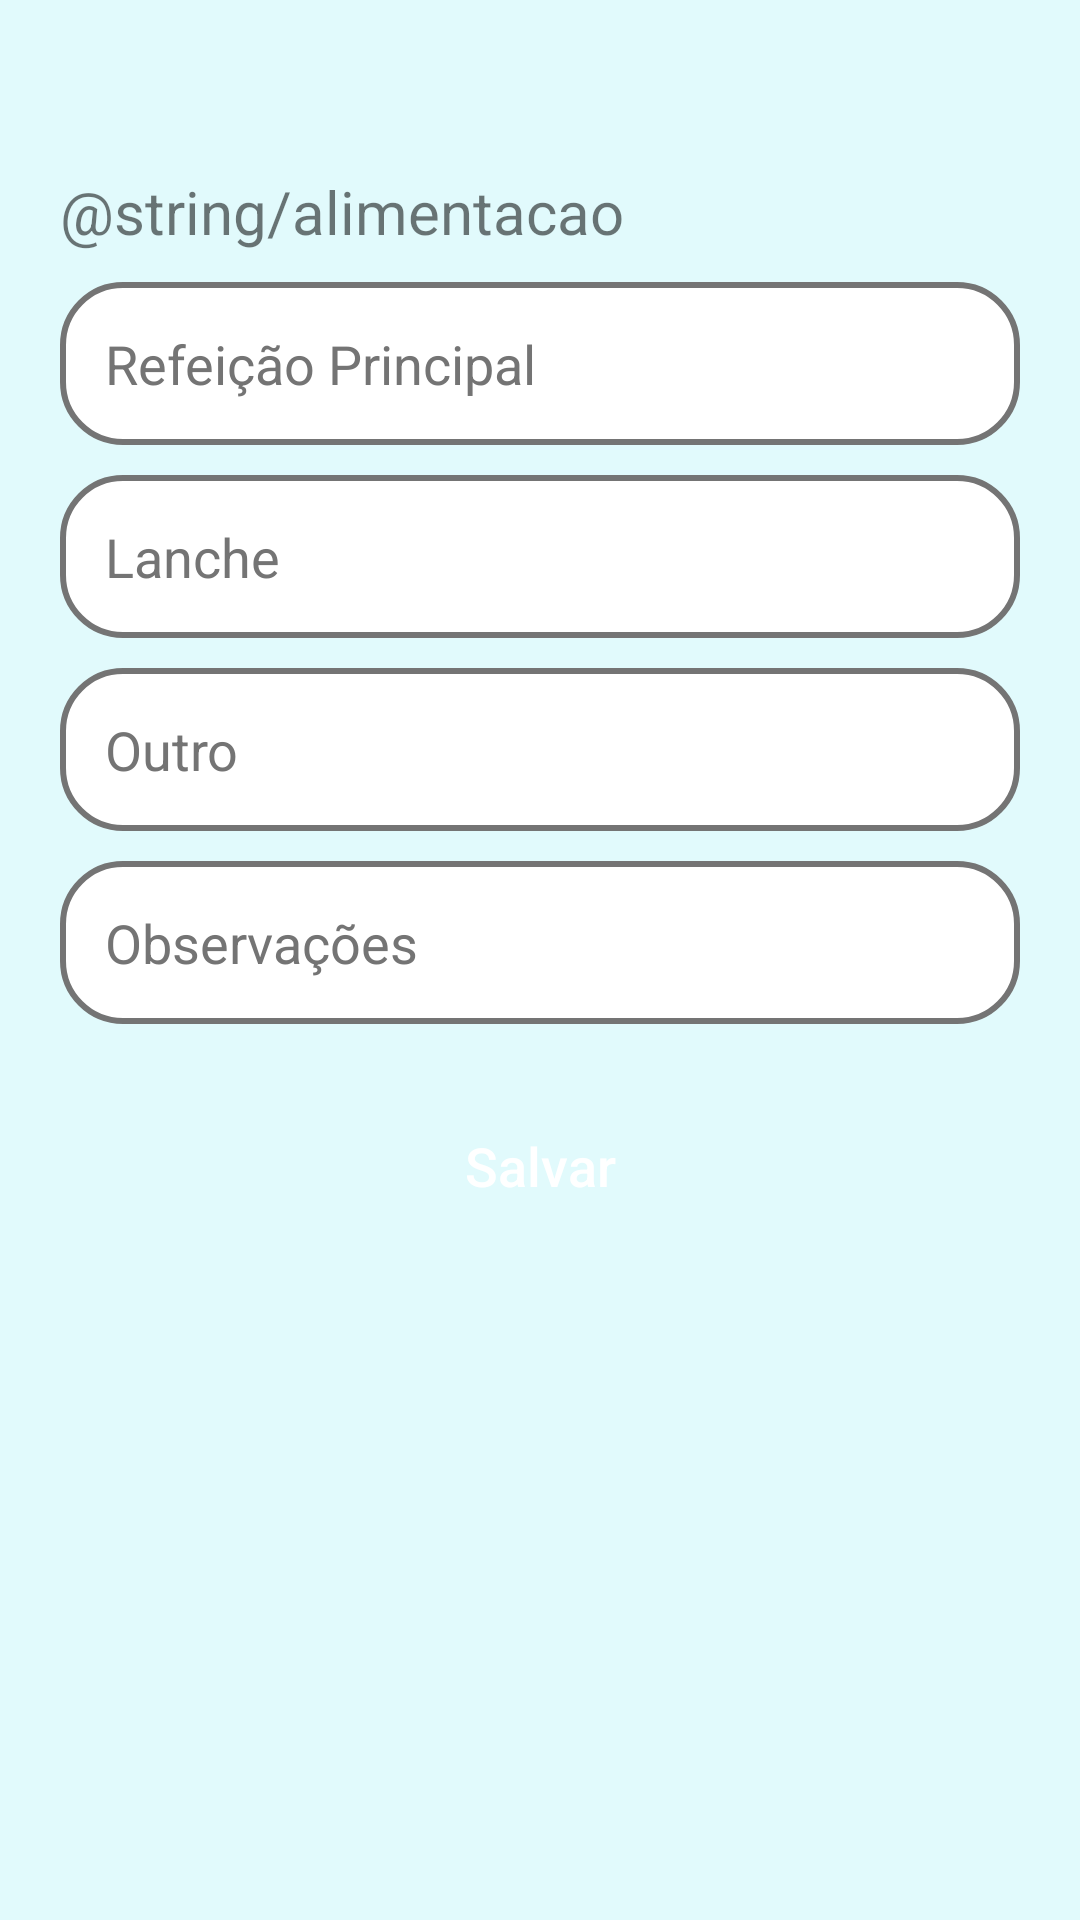

The Android layout XML behind this screen, and the referenced resources:
<!-- AndroidManifest.xml: application theme Theme.DoseApp -->
<!-- res/layout/activity_tela_cadastro_diario_etapa02.xml -->
<?xml version="1.0" encoding="utf-8"?>
<LinearLayout xmlns:android="http://schemas.android.com/apk/res/android"
    xmlns:app="http://schemas.android.com/apk/res-auto"
    xmlns:tools="http://schemas.android.com/tools"
    android:layout_width="match_parent"
    android:layout_height="match_parent"
    tools:context=".telaCadastroDiarioAlimentacao"
    android:background="@color/light_blue"
    android:orientation="vertical"
    >

    <TextView
        android:layout_width="wrap_content"
        android:layout_height="wrap_content"
        android:text=""
        android:textSize="20sp"
        android:textStyle="bold"
        android:layout_gravity="center"
        android:layout_marginTop="20dp"
        android:id="@+id/tv_diaTurnoDiarioEt02"
        />

    <TextView
        android:layout_width="wrap_content"
        android:layout_height="wrap_content"
        android:text="@string/alimentacao"
        android:layout_marginTop="10dp"
        android:layout_marginLeft="20dp"
        android:layout_marginRight="20dp"
        android:textSize="20sp"
        />

    <EditText
        style="@style/Edit_text"
        android:hint="@string/refeicao"
        android:id="@+id/et_refeicao"
        android:inputType="textPersonName"
        />

    <EditText
        style="@style/Edit_text"
        android:hint="@string/lanche"
        android:id="@+id/et_lancheDiario"
        android:inputType="textPersonName"
        />

    <EditText
        style="@style/Edit_text"
        android:hint="@string/outro"
        android:id="@+id/et_outrosDiario"
        android:inputType="textPersonName"
        />

    <EditText
        style="@style/Edit_text"
        android:hint="@string/obs"
        android:id="@+id/et_obsDiario"
        android:inputType="textPersonName"
        />

    <androidx.appcompat.widget.AppCompatButton
        style="@style/button"
        android:text="@string/salvar"
        android:id="@+id/btn_salvarAlimentacao"
        android:layout_marginTop="20dp"
        />
</LinearLayout>
<!-- resources referenced by this layout -->
<resources>
  <color name="light_blue">#E1FAFC</color>
  <string name="lanche">Lanche</string>
  <string name="obs">Observações</string>
  <string name="outro">Outro</string>
  <string name="refeicao">Refeição Principal</string>
  <string name="salvar">Salvar</string>
  <style name="Edit_text" parent="Theme.AppCompat.Light">
          <item name="android:layout_width">match_parent</item>
          <item name="android:layout_height">wrap_content</item>
          <item name="android:background">@drawable/edit_text</item>
          <item name="android:padding">15dp</item>
          <item name="android:layout_marginLeft">20dp</item>
          <item name="android:layout_marginRight">20dp</item>
          <item name="android:textColor">@color/black</item>
          <item name="android:layout_marginTop">10dp</item>
          <item name="android:textColorHint">@color/light_grey</item>
          <item name="android:textSize">18sp</item>
      </style>
  <style name="button">
          <item name="android:layout_width">match_parent</item>
          <item name="android:layout_height">wrap_content</item>
          <item name="android:background">@drawable/button</item>
          <item name="android:textSize">18sp</item>
          <item name="textAllCaps">false</item>
          <item name="android:textColor">@color/white</item>
          <item name="android:layout_marginLeft">50dp</item>
          <item name="android:layout_marginRight">50dp</item>
          <item name="android:layout_marginTop">10dp</item>
          <item name="android:padding">15dp</item>
      </style>
  <style name="Theme.DoseApp" parent="Theme.AppCompat.Light.DarkActionBar">
          
          <item name="colorPrimary">@color/dark_blue</item>
          <item name="colorPrimaryVariant">@color/black</item>
          <item name="colorOnPrimary">@color/black</item>
          
          <item name="colorSecondary">@color/light_grey</item>
          <item name="colorSecondaryVariant">@color/dark_blue</item>
          <item name="colorOnSecondary">@color/dark_blue</item>
          
          <item name="android:statusBarColor" tools:targetApi="l">?attr/colorPrimaryVariant</item>
          
      </style>
  <!-- drawable edit_text (drawable) -->
  <?xml version="1.0" encoding="utf-8"?>
  <shape xmlns:android="http://schemas.android.com/apk/res/android">
      <solid android:color="@color/white"/>
      <corners android:radius="20dp"/>
      <stroke android:color="@color/light_grey" android:width="2dp"/>
  </shape>
  <color name="black">#FF000000</color>
  <color name="light_grey">#747474</color>
  <color name="white">#FFFFFFFF</color>
  <color name="dark_blue">#1C5162</color>
</resources>
